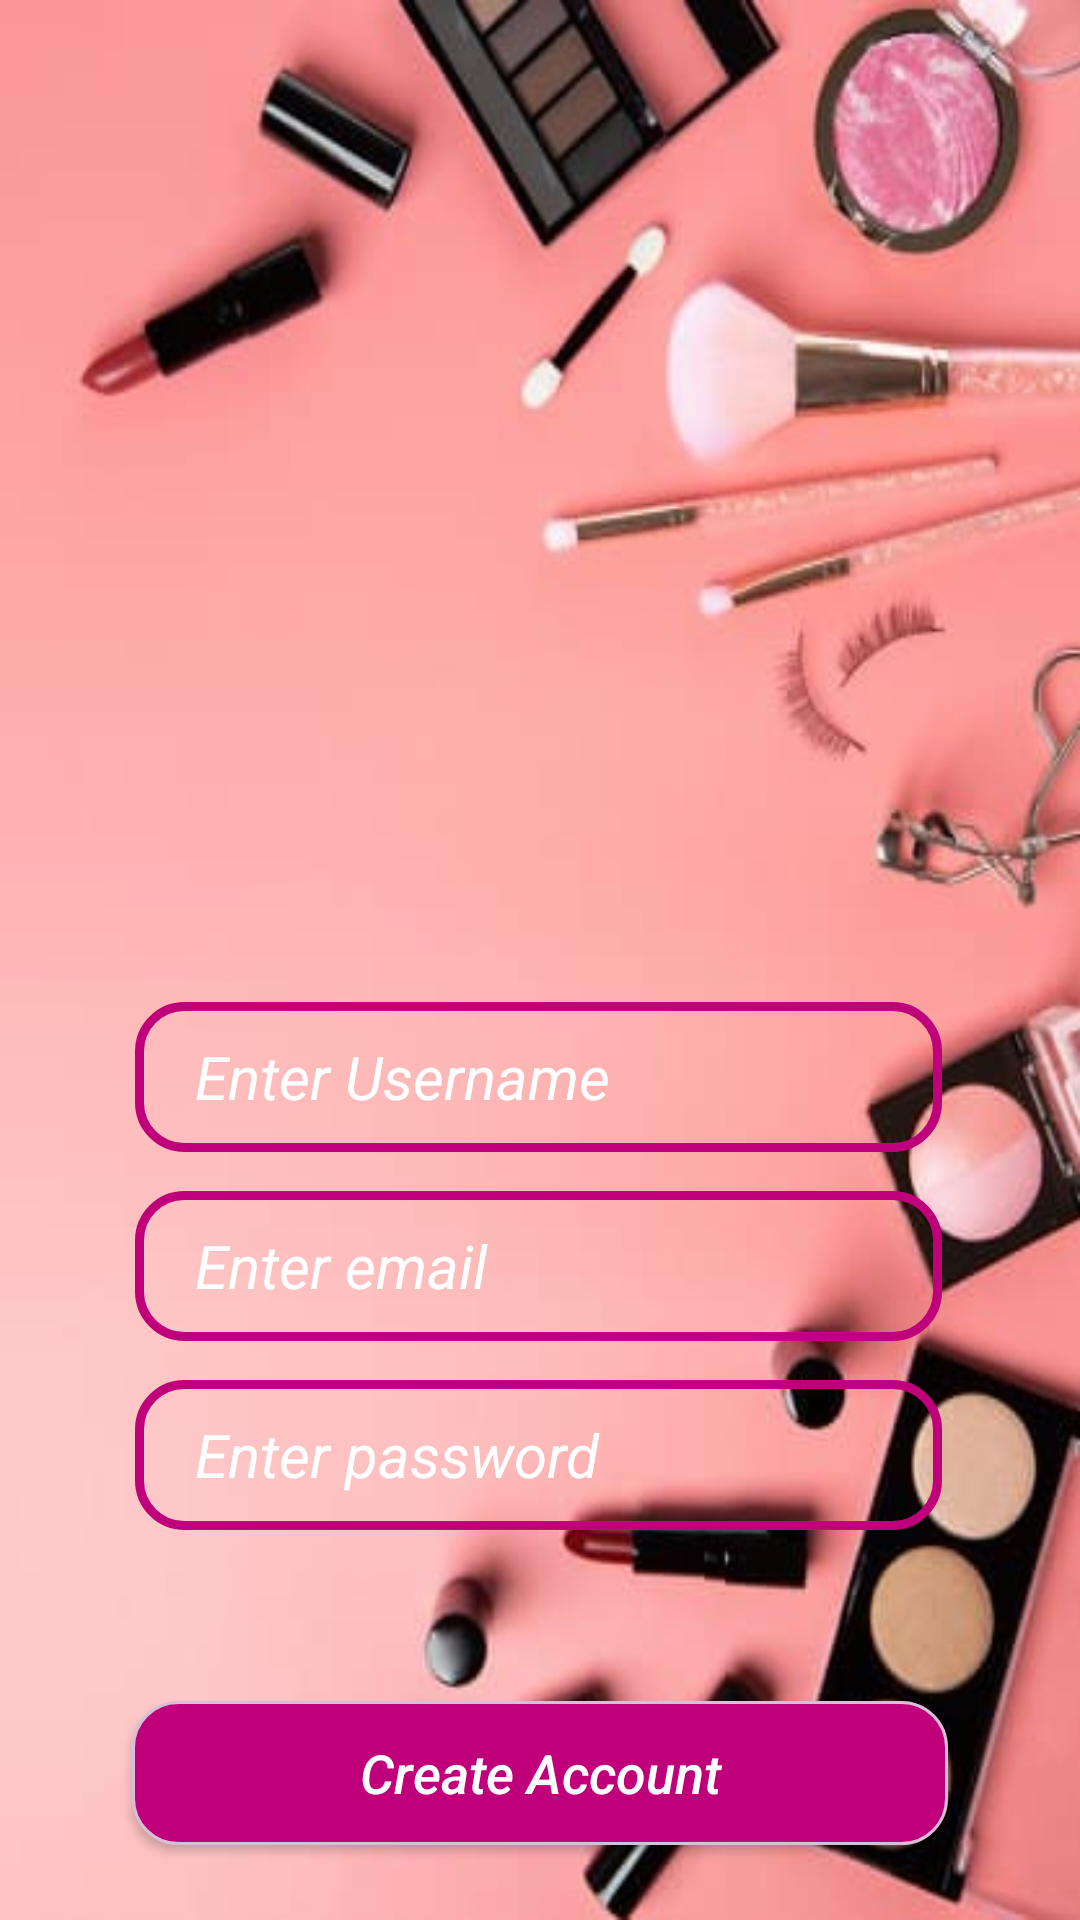

Write the Android layout XML for this screen, with the resource values it uses.
<!-- AndroidManifest.xml: application theme Theme.Coursework -->
<!-- res/layout/activity_sign_in.xml -->
<?xml version="1.0" encoding="utf-8"?>
<RelativeLayout xmlns:android="http://schemas.android.com/apk/res/android"
    xmlns:app="http://schemas.android.com/apk/res-auto"
    xmlns:tools="http://schemas.android.com/tools"
    android:layout_width="match_parent"
    android:layout_height="match_parent"
    android:background="@drawable/bgsign"
    tools:context=".SignIn">


    <android.widget.Button
        android:id="@+id/create_btn"
        android:layout_width="273dp"
        android:layout_height="wrap_content"
        android:layout_alignParentStart="true"
        android:layout_alignParentTop="true"
        android:layout_alignParentEnd="true"
        android:layout_marginStart="44dp"
        android:layout_marginTop="567dp"
        android:layout_marginEnd="44dp"
        android:background="@drawable/signin_btn"
        android:text="Create Account"
        android:textAllCaps="false"
        android:textColor="@color/white"
        android:textSize="18sp"
        android:textStyle="italic" />

    <EditText
        android:id="@+id/sign_email"
        android:layout_width="wrap_content"
        android:layout_height="50dp"
        android:layout_alignParentStart="true"
        android:layout_alignParentTop="true"
        android:layout_alignParentEnd="true"
        android:layout_marginStart="45dp"
        android:layout_marginTop="397dp"
        android:layout_marginEnd="46dp"
        android:background="@drawable/boundsbtn"
        android:ems="10"
        android:hint="Enter email"
        android:inputType="textEmailAddress"
        android:paddingLeft="20dp"
        android:textColor="@color/white"
        android:textColorHint="@color/white"
        android:textSize="20sp"
        android:textStyle="italic" />

    <EditText
        android:id="@+id/sign_pass"
        android:layout_width="wrap_content"
        android:layout_height="50dp"
        android:layout_alignParentStart="true"
        android:layout_alignParentTop="true"
        android:layout_alignParentEnd="true"
        android:layout_marginStart="45dp"
        android:layout_marginTop="460dp"
        android:layout_marginEnd="46dp"
        android:background="@drawable/boundsbtn"
        android:ems="10"
        android:hint="Enter password"
        android:inputType="textVisiblePassword"
        android:paddingLeft="20dp"
        android:textColorHint="@color/white"
        android:textColor="@color/white"
        android:textSize="20sp"
        android:textStyle="italic" />


    <EditText
        android:id="@+id/sign_name"
        android:layout_width="wrap_content"
        android:layout_height="50dp"
        android:layout_alignParentStart="true"
        android:layout_alignParentTop="true"
        android:layout_alignParentEnd="true"
        android:layout_marginStart="45dp"
        android:layout_marginTop="334dp"
        android:layout_marginEnd="46dp"
        android:background="@drawable/boundsbtn"
        android:ems="10"
        android:hint="Enter Username"
        android:inputType="textPersonName"
        android:paddingLeft="20dp"
        android:textColor="@color/white"
        android:textColorHint="@color/white"
        android:textSize="20sp"
        android:textStyle="italic" />

    <ImageView
        android:id="@+id/imageView2"
        android:layout_width="325dp"
        android:layout_height="229dp"
        android:layout_alignParentEnd="true"
        android:layout_alignParentBottom="true"
        android:layout_marginEnd="44dp"
        android:layout_marginBottom="442dp"
        app:srcCompat="@drawable/title" />

    <android.widget.Button
        android:id="@+id/back_sign_in"
        android:layout_width="134dp"
        android:layout_height="wrap_content"
        android:layout_alignParentStart="true"
        android:layout_alignParentTop="true"
        android:layout_marginStart="24dp"
        android:layout_marginTop="674dp"
        android:background="@drawable/signin_btn"
        android:text="@string/back"
        android:textAllCaps="false"
        android:textColor="@color/white"
        android:textSize="18sp"
        android:textStyle="italic" />


</RelativeLayout>
<!-- resources referenced by this layout -->
<resources>
  <color name="white">#FFFFFFFF</color>
  <!-- drawable bgsign: jpg bitmap (drawable, 20762 bytes) -->
  <!-- drawable boundsbtn (drawable) -->
  <?xml version="1.0" encoding="utf-8"?>
  <shape xmlns:android="http://schemas.android.com/apk/res/android">
  <stroke
      android:color="@color/pinkpr"
      android:width="3dp">
  
  </stroke>
      <corners
          android:radius="15dp">
  
      </corners>
  </shape>
  <!-- drawable signin_btn (drawable) -->
  <?xml version="1.0" encoding="utf-8"?>
  <shape xmlns:android="http://schemas.android.com/apk/res/android">
      <stroke
          android:color="@color/Thistle"
          android:width="1dp">
  
      </stroke>
  <solid
      android:color="@color/pinkpr"
      >
  </solid>
      <corners
          android:radius="15dp"
          >
      </corners>
  </shape>
  <string name="back">Back</string>
  <style name="Theme.Coursework" parent="Theme.MaterialComponents.DayNight.NoActionBar">
          
          <item name="colorPrimary">@color/colorPrimary</item>
          <item name="colorPrimaryVariant">@color/colorPrimary</item>
          <item name="colorOnPrimary">@color/colorPrimary</item>
          
          <item name="colorSecondary">@color/colorPrimary</item>
          <item name="colorSecondaryVariant">@color/teal_700</item>
          <item name="colorOnSecondary">@color/black</item>
          
          <item name="android:statusBarColor" tools:targetApi="l">?attr/colorPrimaryVariant</item>
          
      </style>
  <color name="pinkpr">#BF007A</color>
  <color name="Thistle">#D8BFD8</color>
  <color name="colorPrimary">#BF007A</color>
  <color name="teal_700">#FF018786</color>
  <color name="black">#FF000000</color>
</resources>
